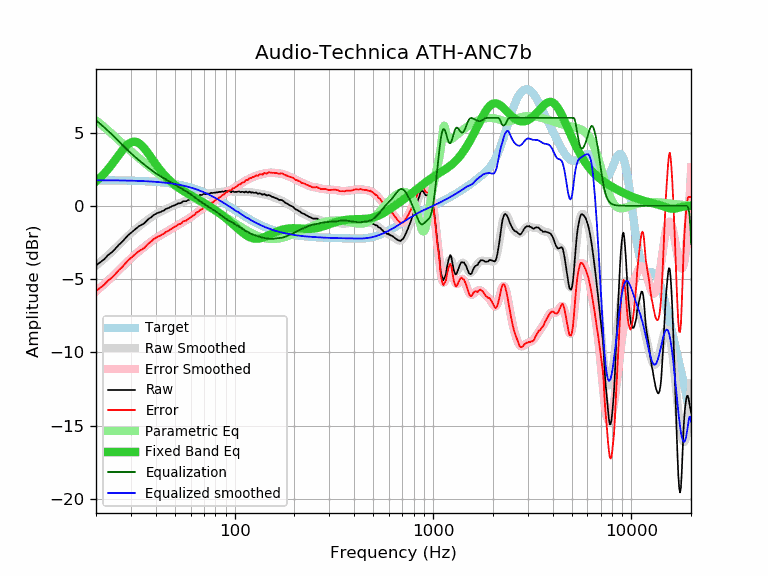

Values plotted in this chart, from the file beside it:
frequency, raw, error, smoothed, error_smoothed, equalization, parametric_eq, equalized_raw, equalized_smoothed, target
20, -4.07, -5.81, -4.10, -5.84, 5.84, 1.67, 1.77, 1.74, 1.74
21, -3.86, -5.60, -3.85, -5.59, 5.59, 1.92, 1.74, 1.74, 1.74
22, -3.65, -5.39, -3.61, -5.35, 5.35, 2.19, 1.70, 1.74, 1.74
23, -3.37, -5.11, -3.38, -5.11, 5.11, 2.49, 1.75, 1.74, 1.74
24, -3.18, -4.91, -3.14, -4.88, 4.88, 2.81, 1.70, 1.74, 1.74
25, -2.94, -4.67, -2.91, -4.65, 4.65, 3.13, 1.71, 1.73, 1.73
26, -2.68, -4.41, -2.69, -4.42, 4.42, 3.44, 1.74, 1.73, 1.73
27, -2.48, -4.21, -2.47, -4.19, 4.19, 3.74, 1.71, 1.73, 1.73
28, -2.25, -3.97, -2.26, -3.98, 3.98, 4.00, 1.73, 1.72, 1.72
29, -2.02, -3.74, -2.06, -3.78, 3.78, 4.20, 1.76, 1.72, 1.72
30, -1.85, -3.56, -1.87, -3.59, 3.59, 4.33, 1.74, 1.71, 1.71
31, -1.69, -3.40, -1.70, -3.41, 3.41, 4.38, 1.72, 1.71, 1.71
32, -1.53, -3.23, -1.55, -3.25, 3.25, 4.35, 1.72, 1.70, 1.70
33, -1.39, -3.08, -1.40, -3.10, 3.10, 4.26, 1.71, 1.70, 1.70
34, -1.30, -2.99, -1.26, -2.95, 2.95, 4.11, 1.65, 1.69, 1.69
35, -1.20, -2.88, -1.13, -2.82, 2.82, 3.93, 1.62, 1.68, 1.68
36, -1.03, -2.70, -1.01, -2.68, 2.68, 3.72, 1.65, 1.67, 1.67
37, -0.88, -2.54, -0.89, -2.56, 2.56, 3.50, 1.68, 1.66, 1.66
38, -0.78, -2.43, -0.78, -2.44, 2.44, 3.27, 1.66, 1.65, 1.65
39, -0.64, -2.28, -0.68, -2.32, 2.32, 3.06, 1.69, 1.64, 1.64
40, -0.56, -2.19, -0.59, -2.22, 2.22, 2.85, 1.66, 1.63, 1.63
41, -0.48, -2.10, -0.50, -2.12, 2.12, 2.65, 1.65, 1.62, 1.62
42, -0.45, -2.06, -0.42, -2.04, 2.04, 2.47, 1.59, 1.61, 1.61
43, -0.37, -1.97, -0.36, -1.95, 1.95, 2.29, 1.58, 1.60, 1.60
44, -0.32, -1.90, -0.29, -1.87, 1.87, 2.14, 1.56, 1.58, 1.58
45, -0.22, -1.79, -0.23, -1.80, 1.80, 1.99, 1.58, 1.57, 1.57
46, -0.18, -1.73, -0.17, -1.72, 1.72, 1.86, 1.54, 1.55, 1.55
47, -0.11, -1.65, -0.11, -1.65, 1.65, 1.73, 1.54, 1.54, 1.54
48, -0.05, -1.57, -0.06, -1.58, 1.58, 1.62, 1.53, 1.52, 1.52
49, 0.00, -1.50, -0.00, -1.50, 1.50, 1.52, 1.50, 1.50, 1.50
50, 0.04, -1.44, 0.05, -1.43, 1.43, 1.42, 1.47, 1.48, 1.48
51, 0.10, -1.36, 0.10, -1.36, 1.36, 1.33, 1.46, 1.46, 1.46
52, 0.17, -1.27, 0.15, -1.30, 1.30, 1.25, 1.47, 1.44, 1.44
53, 0.17, -1.25, 0.19, -1.23, 1.23, 1.17, 1.40, 1.42, 1.42
54, 0.21, -1.19, 0.23, -1.17, 1.17, 1.10, 1.38, 1.40, 1.40
55, 0.31, -1.06, 0.27, -1.11, 1.11, 1.03, 1.42, 1.38, 1.38
56, 0.31, -1.04, 0.31, -1.05, 1.05, 0.96, 1.36, 1.35, 1.35
57, 0.31, -1.01, 0.34, -0.98, 0.98, 0.90, 1.29, 1.33, 1.33
58, 0.38, -0.92, 0.38, -0.92, 0.92, 0.84, 1.30, 1.30, 1.30
59, 0.41, -0.86, 0.42, -0.85, 0.85, 0.78, 1.27, 1.27, 1.27
60, 0.46, -0.78, 0.46, -0.79, 0.79, 0.72, 1.25, 1.24, 1.24
61, 0.50, -0.71, 0.50, -0.72, 0.72, 0.67, 1.22, 1.22, 1.22
62, 0.53, -0.65, 0.54, -0.65, 0.65, 0.61, 1.18, 1.19, 1.19
63, 0.54, -0.61, 0.58, -0.58, 0.58, 0.56, 1.12, 1.16, 1.16
64, 0.66, -0.46, 0.62, -0.51, 0.51, 0.51, 1.17, 1.12, 1.12
65, 0.65, -0.44, 0.66, -0.44, 0.44, 0.45, 1.09, 1.09, 1.09
66, 0.68, -0.38, 0.69, -0.37, 0.37, 0.40, 1.05, 1.06, 1.06
67, 0.75, -0.27, 0.72, -0.30, 0.30, 0.35, 1.05, 1.02, 1.02
68, 0.73, -0.26, 0.75, -0.24, 0.24, 0.30, 0.97, 0.99, 0.99
69, 0.77, -0.18, 0.77, -0.18, 0.18, 0.25, 0.96, 0.95, 0.95
70, 0.82, -0.10, 0.79, -0.13, 0.13, 0.20, 0.95, 0.92, 0.92
71, 0.78, -0.10, 0.80, -0.08, 0.08, 0.15, 0.86, 0.88, 0.88
72, 0.82, -0.02, 0.82, -0.03, 0.03, 0.10, 0.85, 0.84, 0.84
73, 0.83, 0.02, 0.83, 0.02, -0.02, 0.04, 0.81, 0.81, 0.81
74, 0.82, 0.05, 0.84, 0.07, -0.07, -0.01, 0.75, 0.77, 0.77
75, 0.84, 0.11, 0.85, 0.12, -0.12, -0.06, 0.72, 0.73, 0.73
76, 0.89, 0.20, 0.86, 0.17, -0.17, -0.11, 0.72, 0.69, 0.69
77, 0.86, 0.21, 0.87, 0.22, -0.22, -0.16, 0.64, 0.65, 0.65
78, 0.88, 0.27, 0.88, 0.27, -0.27, -0.21, 0.61, 0.61, 0.61
79, 0.89, 0.32, 0.89, 0.32, -0.32, -0.26, 0.57, 0.57, 0.57
... 553 more rows
